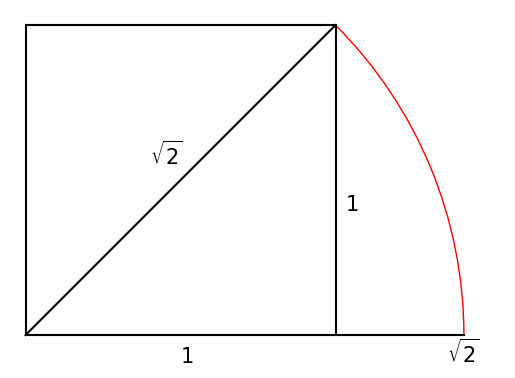

This figure's Python source:
#abb_05_07.py
#Diagonale eines Quadrates
#Berechnung von √2
from math import sqrt
import matplotlib.pyplot as plt
from matplotlib import patches,lines
#
fig, ax = plt.subplots()
#xmin,xmax,ymin,ymax
ax.axis([-0.5,15.5,-0.1,10.5])
a=10 #Seitenlänge
#xData, yData
al=lines.Line2D([0, 0],[0, a],color='black') #links senkrecht
ar=lines.Line2D([a, a],[0, a],color='black') #rechts senkrecht
ao=lines.Line2D([0, a],[a, a],color='black') #oben waagerecht
au=lines.Line2D([0,sqrt(2)*a],[0, 0],color='black')#unten waagerecht
# q=patches.Rectangle((0,0),a,a,fill=False,lw=2) #Alternative
# ax.add_patch(q)
c=lines.Line2D([0, a],[0, a],color='black')  #Diagonale
d=2*sqrt(2)*a
#Kreisbogen 45°
kreis=patches.Arc((0, 0),d,d,angle=0,theta1=0,theta2=45,edgecolor='red',lw=1,)
#
ax.add_patch(kreis)
ax.add_line(al)
ax.add_line(ar)
ax.add_line(ao)
ax.add_line(au)
ax.add_line(c)
#Beschriftungen
ax.text(  5,-0.9,r"$1$",fontsize=15)
ax.text( 10.3, 4,r"$1$",fontsize=15)
ax.text(13.6,-0.9,r"$\sqrt{2}$",fontsize=15)
ax.text(4,5.5,r"$\sqrt{2} $",fontsize=15)
ax.set_aspect('equal')
ax.axis('off')
plt.show()
